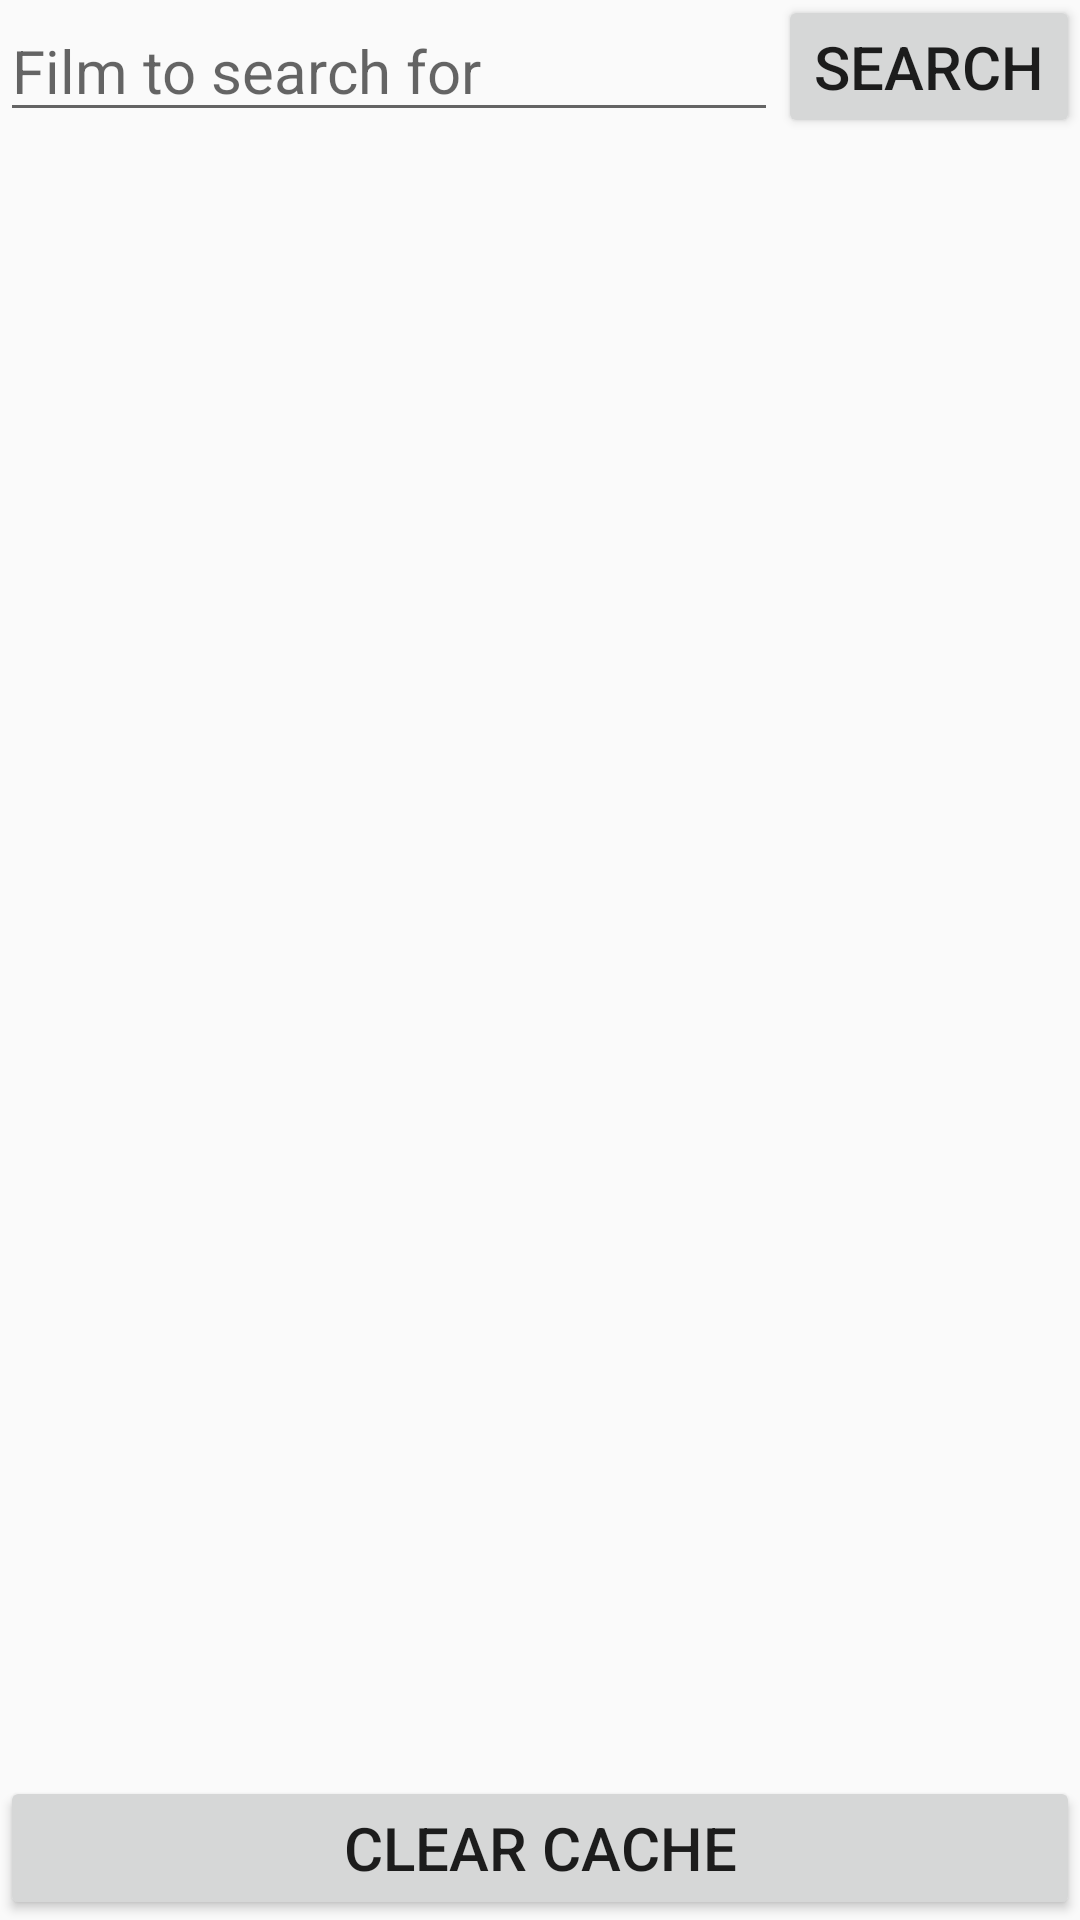

Reconstruct the res/layout file that produces this screen, plus the resources it refers to.
<!-- AndroidManifest.xml: application theme AppTheme -->
<!-- res/layout/fragment_search.xml -->
<?xml version="1.0" encoding="utf-8"?>
<androidx.constraintlayout.widget.ConstraintLayout xmlns:android="http://schemas.android.com/apk/res/android"
    android:layout_width="match_parent"
    android:layout_height="match_parent"
    xmlns:app="http://schemas.android.com/apk/res-auto"
    xmlns:tools="http://schemas.android.com/tools">

    <androidx.appcompat.widget.AppCompatEditText
        android:id="@+id/search_query"
        android:layout_width="0dp"
        android:layout_height="wrap_content"
        android:hint="@string/search_query_hint"
        android:inputType="text"
        app:layout_constraintEnd_toStartOf="@id/perform_search_button"
        app:layout_constraintStart_toStartOf="parent"
        app:layout_constraintTop_toTopOf="parent" />

    <androidx.appcompat.widget.AppCompatButton
        android:id="@+id/perform_search_button"
        android:layout_width="wrap_content"
        android:layout_height="wrap_content"
        app:layout_constraintTop_toTopOf="@id/search_query"
        app:layout_constraintBottom_toBottomOf="@id/search_query"
        app:layout_constraintEnd_toEndOf="parent"
        android:text="@string/search_button_label" />

    <TextView
        android:id="@+id/empty_list_text_view"
        android:layout_width="0dp"
        android:layout_height="wrap_content"
        app:layout_constraintStart_toStartOf="parent"
        app:layout_constraintEnd_toEndOf="parent"
        app:layout_constraintTop_toBottomOf="@id/search_query"
        android:layout_marginTop="@dimen/offset_standard"
        android:text="@string/nothing_to_show"
        android:gravity="center"
        android:visibility="gone"
        tools:visibility="visible" />

    <androidx.core.widget.NestedScrollView
        android:id="@+id/scroll_view"
        android:layout_width="match_parent"
        android:layout_height="0dp"
        app:layout_constraintBottom_toTopOf="@id/clear_cache_button"
        app:layout_constraintEnd_toEndOf="parent"
        app:layout_constraintStart_toStartOf="parent"
        app:layout_constraintTop_toBottomOf="@id/empty_list_text_view"
        android:layout_marginBottom="@dimen/offset_standard"
        android:scrollbars="vertical">

        <androidx.recyclerview.widget.RecyclerView
            android:id="@+id/films_recycler"
            android:layout_width="match_parent"
            android:layout_height="wrap_content"
            tools:listitem="@layout/film_view_holder" />

    </androidx.core.widget.NestedScrollView>

    <androidx.appcompat.widget.AppCompatButton
        android:id="@+id/clear_cache_button"
        android:layout_width="0dp"
        android:layout_height="wrap_content"
        app:layout_constraintBottom_toBottomOf="parent"
        app:layout_constraintEnd_toEndOf="parent"
        app:layout_constraintStart_toStartOf="parent"
        android:text="@string/clear_cache_button_label" />

</androidx.constraintlayout.widget.ConstraintLayout>
<!-- res/layout/film_view_holder.xml (included above) -->
<?xml version="1.0" encoding="utf-8"?>
<androidx.constraintlayout.widget.ConstraintLayout xmlns:android="http://schemas.android.com/apk/res/android"
    xmlns:app="http://schemas.android.com/apk/res-auto"
    xmlns:tools="http://schemas.android.com/tools"
    android:layout_width="match_parent"
    android:layout_height="wrap_content"
    android:paddingHorizontal="@dimen/offset_small"
    android:paddingVertical="@dimen/offset_large">

    <TextView
        android:id="@+id/film_title_label"
        android:layout_width="wrap_content"
        android:layout_height="wrap_content"
        android:layout_marginHorizontal="@dimen/offset_small"
        app:layout_constraintStart_toStartOf="parent"
        app:layout_constraintTop_toTopOf="parent"
        app:layout_constraintVertical_chainStyle="spread"
        android:textStyle="bold"
        android:text="@string/film_title_label" />

    <TextView
        android:id="@+id/film_year_label"
        android:layout_width="wrap_content"
        android:layout_height="wrap_content"
        android:layout_marginTop="@dimen/offset_small"
        android:layout_marginHorizontal="@dimen/offset_small"
        app:layout_constraintStart_toStartOf="parent"
        app:layout_constraintTop_toBottomOf="@id/film_title"
        android:textStyle="bold"
        android:text="@string/film_year_label" />

    <TextView
        android:id="@+id/film_type_label"
        android:layout_width="wrap_content"
        android:layout_height="wrap_content"
        android:layout_marginHorizontal="@dimen/offset_small"
        android:layout_marginTop="@dimen/offset_small"
        app:layout_constraintBottom_toBottomOf="parent"
        app:layout_constraintStart_toStartOf="parent"
        app:layout_constraintTop_toBottomOf="@+id/film_year_label"
        android:textStyle="bold"
        android:text="@string/film_type_label" />

    <TextView
        android:id="@+id/film_title"
        android:layout_width="0dp"
        android:layout_height="wrap_content"
        android:layout_marginHorizontal="@dimen/offset_standard"
        app:layout_constraintEnd_toEndOf="parent"
        app:layout_constraintStart_toEndOf="@+id/film_title_label"
        app:layout_constraintTop_toTopOf="@+id/film_title_label"
        tools:text="Mulan" />

    <TextView
        android:id="@+id/film_year"
        android:layout_width="wrap_content"
        android:layout_height="wrap_content"
        android:layout_marginEnd="@dimen/offset_small"
        app:layout_constraintBottom_toBottomOf="@+id/film_year_label"
        app:layout_constraintStart_toStartOf="@+id/film_title"
        app:layout_constraintTop_toTopOf="@+id/film_year_label"
        tools:text="2020" />

    <TextView
        android:id="@+id/film_type"
        android:layout_width="wrap_content"
        android:layout_height="wrap_content"
        app:layout_constraintBottom_toBottomOf="@+id/film_type_label"
        app:layout_constraintStart_toStartOf="@+id/film_year"
        app:layout_constraintTop_toTopOf="@+id/film_type_label"
        tools:text="movie" />

</androidx.constraintlayout.widget.ConstraintLayout>
<!-- resources referenced by this layout -->
<resources>
  <dimen name="offset_large">10dp</dimen>
  <dimen name="offset_small">4dp</dimen>
  <dimen name="offset_standard">8dp</dimen>
  <string name="clear_cache_button_label">Clear cache</string>
  <string name="film_title_label">Film title:</string>
  <string name="film_type_label">Type:</string>
  <string name="film_year_label">Year:</string>
  <string name="nothing_to_show">There\'s nothing to show for now.</string>
  <string name="search_button_label">Search</string>
  <string name="search_query_hint">Film to search for</string>
  <style name="AppTheme" parent="Theme.AppCompat.Light.DarkActionBar">
          
          <item name="colorPrimary">@color/colorPrimary</item>
          <item name="colorPrimaryDark">@color/colorPrimaryDark</item>
          <item name="colorAccent">@color/colorAccent</item>
          <item name="android:textSize">20sp</item>
      </style>
  <!-- not gathered from this repository: default colours our renderer supplied (Android Studio template values) -->
  <color name="colorPrimary">#FF6200EE</color>
  <color name="colorPrimaryDark">#FF3700B3</color>
  <color name="colorAccent">#FF03DAC5</color>
</resources>
